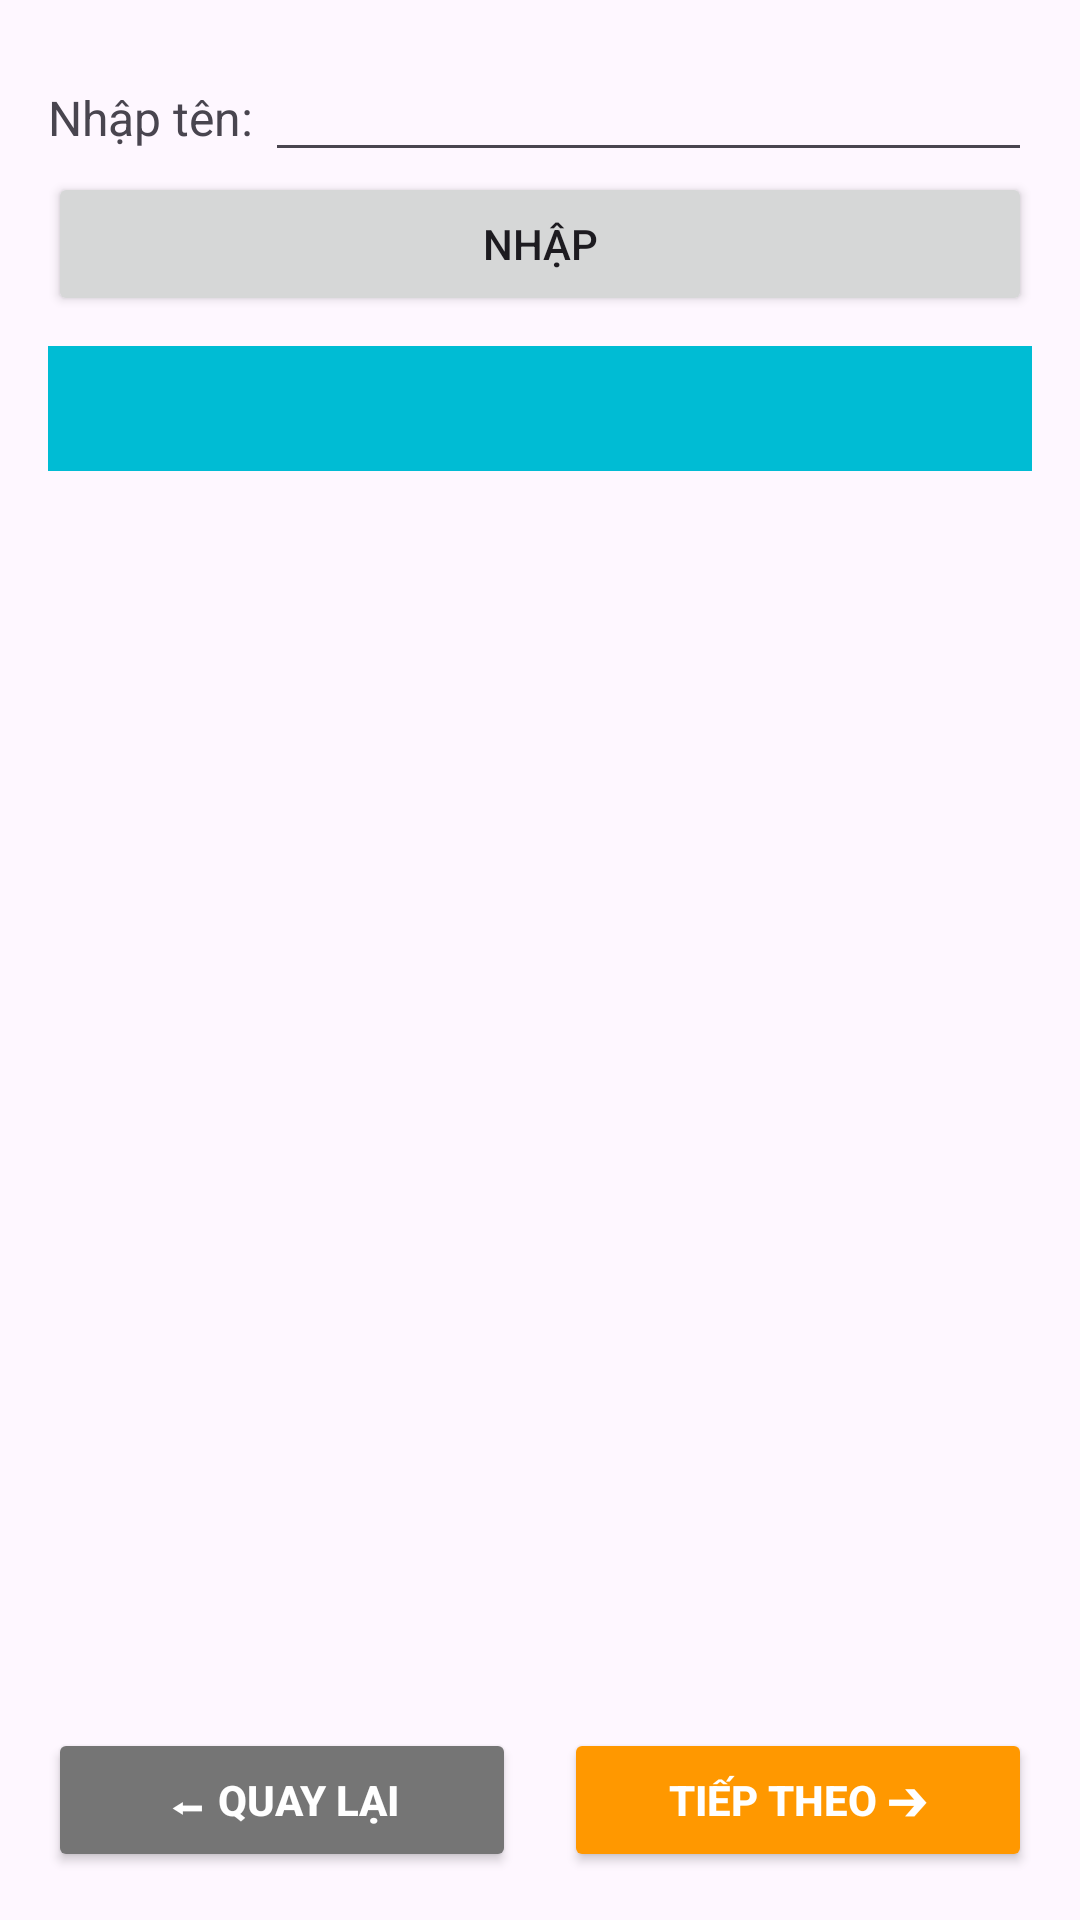

The Android layout XML behind this screen, and the referenced resources:
<!-- AndroidManifest.xml: application theme Theme.Lab2_Mobile -->
<!-- res/layout/activity_bai2.xml -->
<?xml version="1.0" encoding="utf-8"?>
<LinearLayout xmlns:android="http://schemas.android.com/apk/res/android"
    android:layout_width="match_parent"
    android:layout_height="match_parent"
    android:orientation="vertical"
    android:padding="16dp">

    <LinearLayout
        android:layout_width="match_parent"
        android:layout_height="wrap_content"
        android:orientation="horizontal">

        <TextView
            android:layout_width="wrap_content"
            android:layout_height="wrap_content"
            android:text="Nhập tên: "
            android:textSize="16sp"/>

        <EditText
            android:id="@+id/etName"
            android:layout_width="0dp"
            android:layout_height="wrap_content"
            android:layout_weight="1" />
    </LinearLayout>

    <Button
        android:id="@+id/btnSubmit"
        android:layout_width="match_parent"
        android:layout_height="wrap_content"
        android:text="Nhập" />

    <TextView
        android:id="@+id/tvSelection"
        android:layout_width="match_parent"
        android:layout_height="wrap_content"
        android:background="#00BCD4"
        android:textColor="#FFFFFF"
        android:padding="10dp"
        android:layout_marginTop="10dp"
        android:textSize="16sp" />

    <ListView
        android:id="@+id/lv_person"
        android:layout_width="match_parent"
        android:layout_height="0dp"
        android:layout_weight="1"
        android:layout_marginTop="10dp"/>

    <include layout="@layout/navigation_btn" />

</LinearLayout>
<!-- res/layout/navigation_btn.xml (included above) -->
<?xml version="1.0" encoding="utf-8"?>
<LinearLayout xmlns:android="http://schemas.android.com/apk/res/android"
    android:layout_width="match_parent"
    android:layout_height="wrap_content"
    android:orientation="horizontal"
    android:layout_marginTop="20dp"
    android:weightSum="2">

    <Button
        android:id="@+id/btnBack"
        android:layout_width="0dp"
        android:layout_height="wrap_content"
        android:layout_weight="1"
        android:layout_marginEnd="8dp"
        android:backgroundTint="#757575"
        android:text="⬅ Quay lại"
        android:textColor="#FFFFFF"
        android:textStyle="bold" />

    <Button
        android:id="@+id/btnNext"
        android:layout_width="0dp"
        android:layout_height="wrap_content"
        android:layout_weight="1"
        android:layout_marginStart="8dp"
        android:backgroundTint="#FF9800"
        android:text="Tiếp theo ➔"
        android:textColor="#FFFFFF"
        android:textStyle="bold" />

</LinearLayout>
<!-- resources referenced by this layout -->
<resources>
  <style name="Theme.Lab2_Mobile" parent="Base.Theme.Lab2_Mobile" />
  <style name="Base.Theme.Lab2_Mobile" parent="Theme.Material3.DayNight.NoActionBar">
          
          
      </style>
</resources>
